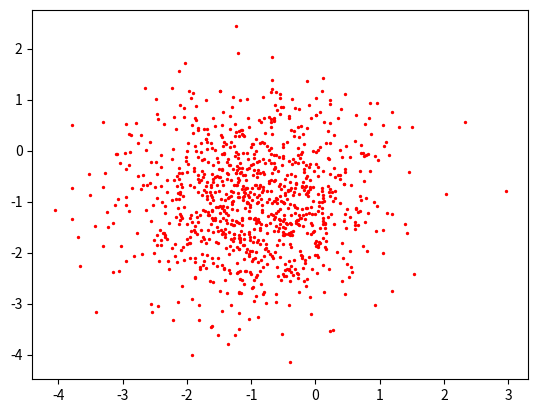

This chart was generated by the following Python code:
import matplotlib.pyplot as plt
import numpy as np

np.random.seed(1)
x = np.random.normal(-1, 1, 1000)
y = np.random.normal(-1, 1, 1000)

plt.scatter(x, y, color="red", s=2)
plt.show()
